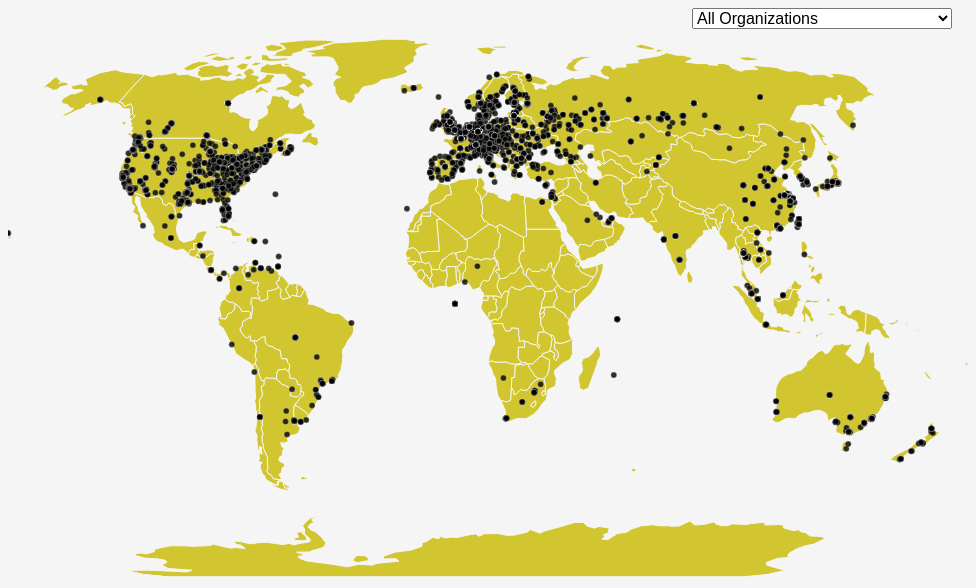
D3 v5 page, settled after 480 driven frames (8 s of simulated time); the page loaded 2 data file(s).


// ── js/script.js
(function() {

    // request the JSON country and bitnode files
    var countryJson = d3.json("data/countries.json"),
        bitnodesCsv = d3.csv("data/bitnodes.csv")

    //use promise to call files, then call drawMap function
    Promise.all([countryJson, bitnodesCsv]).then(drawMap, error);

    // function fired if there is an error
    function error(error) {
        console.log(error)
    }

    // accepts the data as a parameter countrysData
    function drawMap(data) {

        // data is array of our two datasets
        var countryData = data[0],
            bitnodesData = data[1]

        // define width and height of our SVG
        var width = 960,
            height = 600

        // select the map element
        var svg = d3.select("#map")
            .append("svg") // append a new SVG element
            .attr("width", width) // give the SVS element a width attribute and value
            .attr("height", height) // same for the height

        // get the GeoJSON representation of the TopoJSON data
        var geojson = topojson.feature(countryData, {
            type: "GeometryCollection",
            geometries: countryData.objects.ne_110m_admin_0_countries.geometries
        })

        // define a projection using the US Albers USA
        // fit the extent of the GeoJSON data to specified width and height
        var projection = d3.geoNaturalEarth1()
            .fitSize([width, height], geojson)

        // define a path generator, which will use the specified projection
        var path = d3.geoPath()
            .projection(projection)

        // create and append a new SVG g element to the SVG
        var countries = svg.append("g")
            .selectAll("path") // select all the paths (that don't exist yet)
            .data(geojson.features) // use the GeoJSON data
            .enter() // enter the selection
            .append("path") // append new path elements for each data feature
            .attr("d", path) // give each path a d attribute value
            .attr("class", "country") // give each path a class of country
            .on("mouseover", function(d) { // when mousing over an element
                d3.select(this).classed("hover", true)}) // select it, add a class name, and bring to front
            .on("mouseout", function() { // when mousing out of an element
                d3.select(this).classed("hover", false)}) // remove the class

        // create and append SVG with facilties data
        var bitnodes = svg.append("g")
            .selectAll("circle")
            .data(bitnodesData)
            .enter() // enter the selection
            .append("circle")
            .attr("cx", function(d) { // define the x position
                d.position = projection([d.LON, d.LAT]);
                return d.position[0];
            })
            .attr("cy", function(d) {
                return d.position[1];
            })
            .attr("r", 3)
            .attr("class", "bitnode")
            .on("mouseover", function(d) { // when mousing over an element
                d3.select(this).classed("hover", true).raise(); // select it, add a class name, and bring to front
                tooltip.style("opacity", 1);
                tooltip.html('<div>ASN: ' +
                    (d.ASN) + '</div><div>City: ' +
                    (d.City) + '</div><div>Country: ' +
                    (d.Country_code) + '</div><div>Connected Since: ' +
                    (d.Connected_since) + '</div>'
                ) // make tooltip visible and update info
            })
            .on("mouseout", function() { // when mousing out of an element
                d3.select(this).classed("hover", false).lower(); // remove the class
                tooltip.style("opacity", 0) // hide the element
            })

        // Create  div for the tooltip and hide with opacity
        var tooltip = d3.select("body").append("div")
            .attr("class", "tooltip")

        // select the map element
        d3.select("#map")
            .on("mousemove", function(event) { // when mouse moves over it
                // update the position of the tooltip
                tooltip.style("left", (d3.event.pageX + 10) + "px")
                    .style("top", (d3.event.pageY - 30) + "px");
            })


        addFilter(bitnodesData, bitnodes) // add a dropdown for emission types

    }

    function addFilter(bitnodesData, bitnodes) {

        // select the map element
        var dropdown = d3.select('#map')
            .append('select') // append a new select element
            .attr('class', 'filter') // add a class name
            .on('change', onchange) // listen for change

        // array to hold select options
        var uniqueTypes = [];

        // loop through all features and push unique types to array
        bitnodesData.forEach(function(bitnode) {
            // if the type is not included in the array, push it to the array
            if (!uniqueTypes.includes(bitnode.Organization_name)) uniqueTypes.push(bitnode.Organization_name)
        })

        // sort types alphabeticaly in array
        uniqueTypes.sort();

        // place All Organizations on top of list
        uniqueTypes.unshift("All Organizations")

        // select all the options (that don't exist yet)
        dropdown.selectAll('option')
            .data(uniqueTypes).enter() // attach our array as data
            .append("option") // append a new option element for each data item
            .text(function(d) {
                return d // use the item as text
            })
            .attr("value", function(d) {
                return d // use the time as value attribute
            })
            .property("selected", function(d) {
                return d === "All Organizations"
            })

        function onchange() {
            // get the current value from the select element
            var val = d3.select('select').property('value')

            // style the display of the facilities
            bitnodes.style("display", function(d) {
                // if it's our default, show them all with inline
                if (val === "All Organizations") return "inline"
                // otherwise, if each industry type doesn't match the value
                if (d.Organization_name != val) return "none" // don't display it
            })
        }
    }

})();


### data: data/bitnodes.csv
, Protocol_version, User_agent, Connected_since, Services, Height, Hostname, City, Country_code, LAT, LON, Timezone, ASN, Organization_name
0, 70015, /Satoshi:0.16.0/, 2018-03-03 05:41:46, 1037, 511761, 1-175-158-207.dynamic-ip.hinet.net, Kaohsiung, TW, 22.62, 120.3, Asia/Taipei, AS3462, Data Communication Business Group
1, 70015, /Satoshi:0.14.2/, 2018-01-18 16:53:48, 13, 0, 1.234.63.157, , KR, 37.51, 127, Asia/Seoul, AS9318, SK Broadband Co Ltd
2, 70015, /Satoshi:0.13.2/, 2018-02-05 10:50:13, 13, 511761, 1.234.63.203, , KR, 37.51, 127, Asia/Seoul, AS9318, SK Broadband Co Ltd
3, 70015, /Satoshi:0.15.1/, 2018-02-26 04:02:10, 13, 511761, 1.234.70.24, , KR, 37.51, 127, Asia/Seoul, AS9318, SK Broadband Co Ltd
4, 70015, /Satoshi:0.15.1/, 2018-02-24 14:38:59, 13, 511761, 1.234.70.66, , KR, 37.51, 127, Asia/Seoul, AS9318, SK Broadband Co Ltd
5, 70015, /Satoshi:0.15.1/, 2018-02-08 13:32:05, 13, 0, 1.240.13.167, , KR, 37.51, 127, Asia/Seoul, AS9318, SK Broadband Co Ltd
6, 70015, /Satoshi:0.15.1/, 2018-03-01 07:04:14, 13, 511761, 1-36-238-095.static.netvigator.com, Central District, HK, 22.28, 114.2, Asia/Hong_Kong, AS4760, PCCW Limited
7, 70015, /Satoshi:0.15.1/, 2018-03-02 21:31:57, 13, 511688, pool-100-0-191-149.bstnma.fios.verizon.n…, Stoneham, US, 42.47, -71.1, America/New_York, AS701, MCI Communications Services, Inc. d/b/a …
8, 70015, /Satoshi:0.15.1/, 2018-03-02 14:43:30, 13, 511761, pool-100-1-164-212.nwrknj.fios.verizon.n…, Hackensack, US, 40.89, -74.05, America/New_York, AS701, MCI Communications Services, Inc. d/b/a …
9, 70015, /Satoshi:0.15.1/, 2018-03-01 07:31:45, 13, 511761, pool-100-11-190-127.phlapa.fios.verizon.…, Middletown, US, 39.48, -75.67, America/New_York, AS701, MCI Communications Services, Inc. d/b/a …
10, 70015, /Satoshi:0.15.1/, 2018-01-11 03:20:49, 13, 511761, pool-100-12-248-186.nycmny.fios.verizon.…, New York, US, 40.72, -74.01, America/New_York, AS701, MCI Communications Services, Inc. d/b/a …
11, 70015, /Satoshi:0.15.99/, 2018-02-19 18:39:27, 1037, 0, pool-100-2-154-254.nycmny.btas.verizon.n…, Hollis, US, 40.72, -73.77, America/New_York, AS701, MCI Communications Services, Inc. d/b/a …
12, 70015, /Satoshi:0.15.1/, 2018-02-20 01:23:30, 13, 511761, pool-100-33-238-206.nycmny.fios.verizon.…, New York, US, 40.79, -73.94, America/New_York, AS701, MCI Communications Services, Inc. d/b/a …
13, 70015, /Satoshi:0.14.2/, 2018-03-01 04:10:52, 13, 511761, pool-100-33-52-39.nycmny.fios.verizon.ne…, Brooklyn, US, 40.68, -73.98, America/New_York, AS701, MCI Communications Services, Inc. d/b/a …
14, 70015, /Satoshi:0.15.1/, 2018-02-20 06:33:30, 13, 511761, pool-100-34-238-183.phlapa.fios.verizon.…, Newtown, US, 40.26, -74.95, America/New_York, AS701, MCI Communications Services, Inc. d/b/a …
15, 70015, /Satoshi:0.16.0/, 2018-03-02 23:31:41, 1037, 511761, static-100-35-244-130.nwrknj.fios.verizo…, New Brunswick, US, 40.48, -74.44, America/New_York, AS701, MCI Communications Services, Inc. d/b/a …
16, 70015, /Satoshi:0.15.1/, 2018-03-02 22:04:43, 13, 511761, pool-100-36-176-216.washdc.fios.verizon.…, Fairfax, US, 38.82, -77.29, America/New_York, AS701, MCI Communications Services, Inc. d/b/a …
17, 70015, /Satoshi:0.15.0.1/, 2018-03-02 17:05:35, 13, 511761, pool-100-36-31-178.washdc.fios.verizon.n…, Herndon, US, 38.93, -77.39, America/New_York, AS701, MCI Communications Services, Inc. d/b/a …
18, 70015, /Satoshi:0.15.0/, 2017-12-16 06:17:35, 13, 511761, static-100-38-11-146.nycmny.fios.verizon…, New York, US, 40.74, -73.98, America/New_York, AS701, MCI Communications Services, Inc. d/b/a …
19, 70015, /Satoshi:0.15.1/, 2018-03-02 15:49:02, 13, 511761, pool-100-4-70-130.nrflva.fios.verizon.ne…, Chesapeake, US, 36.81, -76.41, America/New_York, AS701, MCI Communications Services, Inc. d/b/a …
20, 70015, /Satoshi:0.15.0/, 2018-03-02 22:23:02, 13, 511761, pool-100-40-193-253.pghkny.fios.verizon.…, Poughkeepsie, US, 41.68, -73.86, America/New_York, AS701, MCI Communications Services, Inc. d/b/a …
21, 70015, /Satoshi:0.15.1/, 2018-03-02 09:09:19, 13, 511761, pool-100-7-44-49.rcmdva.fios.verizon.net, Midlothian, US, 37.51, -77.65, America/New_York, AS701, MCI Communications Services, Inc. d/b/a …
22, 70012, /Classic:1.2.5(EB3.7)/, 2018-02-26 10:47:13, 21, 511761, pool-100-8-246-58.nwrknj.fios.verizon.ne…, Fort Lee, US, 40.85, -73.97, America/New_York, AS701, MCI Communications Services, Inc. d/b/a …
23, 70015, /Satoshi:0.15.1/, 2018-01-30 21:07:48, 13, 511761, pool-100-8-3-49.nwrknj.fios.verizon.net, Long Branch, US, 40.29, -73.99, America/New_York, AS701, MCI Communications Services, Inc. d/b/a …
24, 70015, /Satoshi:0.15.0.1/, 2018-02-28 17:51:08, 13, 511761, Btc.com.au, Sydney, AU, -33.86, 151.2, Australia/NSW, AS55803, Digital Pacific Pty Ltd Australia
25, 70015, /Satoshi:0.16.0/, 2018-03-01 13:27:49, 1037, 511761, 118-163-100-101.myrepublic.com.sg, , SG, 1.367, 103.8, Asia/Singapore, AS56300, MyRepublic Ltd.
26, 70015, /Satoshi:0.15.1/, 2018-02-24 15:53:23, 13, 511761, 199-184-100-101.myrepublic.com.sg, Singapore, SG, 1.293, 103.9, Asia/Singapore, AS56300, MyRepublic Ltd.
27, 70015, /Satoshi:0.16.0/, 2018-03-03 07:05:23, 1037, 511761, node-900.pool-101-109.dynamic.totbb.net, Bangkok, TH, 13.75, 100.5, Asia/Bangkok, AS23969, TOT Public Company Limited
28, 70015, /BitCore:0.14.1.6/, 2018-03-02 14:37:36, 13, 144778, node-a81.pool-101-109.dynamic.totbb.net, Bang Kung, TH, 13.98, 101.5, Asia/Bangkok, AS23969, TOT Public Company Limited
29, 70015, /Bitcoin ABC:0.15.0(EB8.0)/, 2018-03-03 05:29:52, 37, 548353, 101.132.124.55, Hangzhou, CN, 30.29, 120.2, Asia/Shanghai, AS37963, Hangzhou Alibaba Advertising Co.,Ltd.
30, 70012, /Satoshi:0.12.1(bitcore)/, 2018-03-03 06:53:19, 5, 511761, 101.132.150.7, Hangzhou, CN, 30.29, 120.2, Asia/Shanghai, AS37963, Hangzhou Alibaba Advertising Co.,Ltd.
31, 70015, /Bitcoin ABC:0.16.1(EB8.0)/, 2018-02-28 19:17:06, 37, 519767, 101.132.17.39, Hangzhou, CN, 30.29, 120.2, Asia/Shanghai, AS37963, Hangzhou Alibaba Advertising Co.,Ltd.
32, 70016, /SpuerBitcoin:0.16.0.2/, 2018-02-26 07:09:35, 13, 510627, 101.132.176.152, Hangzhou, CN, 30.29, 120.2, Asia/Shanghai, AS37963, Hangzhou Alibaba Advertising Co.,Ltd.
… [head cut at 6 KiB]
### data: data/countries.json
{
 "type": "Topology",
 "arcs": [
  [
   [
    8548,
    7574
   ],
   [
    36,
    -23
   ],
   [
    82,
    63
   ],
   [
    8,
    48
   ],
   [
    62,
    15
   ]
  ],
  [
   [
    8736,
    7677
   ],
   [
    47,
    -13
   ]
  ],
  [
   [
    8783,
    7664
   ],
   [
    81,
    27
   ],
   [
    24,
    54
   ],
   [
    26,
    -35
   ],
   [
    11,
    -71
   ],
   [
    50,
    46
   ],
   [
    61,
    -5
   ]
  ],
  [
   [
    9036,
    7680
   ],
   [
    7,
    -17
   ]
  ],
  [
   [
    9043,
    7663
   ],
   [
    -118,
    -37
   ],
   [
    -21,
    -27
   ],
   [
    13,
    -55
   ],
   [
    -26,
    -70
   ],
   [
    -42,
    -54
   ],
   [
    -27,
    -89
   ],
   [
    -71,
    -19
   ],
   "... 5 more items"
  ],
  [
   [
    8536,
    7223
   ],
   [
    32,
    55
   ],
   [
    -29,
    49
   ],
   [
    -15,
    128
   ],
   [
    24,
    119
   ]
  ],
  [
   [
    7202,
    4369
   ],
   [
    -65,
    -25
   ],
   [
    -86,
    9
   ],
   [
    -25,
    29
   ],
   [
    -143,
    -3
   ],
   [
    -50,
    25
   ],
   [
    -38,
    -22
   ]
  ],
  [
   [
    6795,
    4382
   ],
   [
    1,
    91
   ],
   [
    34,
    160
   ],
   [
    32,
    66
   ],
   [
    2,
    79
   ],
   [
    -29,
    94
   ],
   [
    13,
    37
   ],
   [
    -32,
    148
   ]
  ],
  "... 540 more items"
 ],
 "transform": {
  "scale": [
   0.02822,
   0.01659
  ],
  "translate": [
   -180.0,
   -90.0
  ]
 },
 "objects": {
  "ne_110m_admin_0_countries": {
   "type": "GeometryCollection",
   "geometries": [
    "{... 3 keys}",
    "{... 3 keys}",
    "{... 3 keys}",
    "{... 3 keys}",
    "{... 3 keys}",
    "{... 3 keys}",
    "{... 3 keys}",
    "{... 3 keys}",
    "... 169 more items"
   ]
  }
 }
}